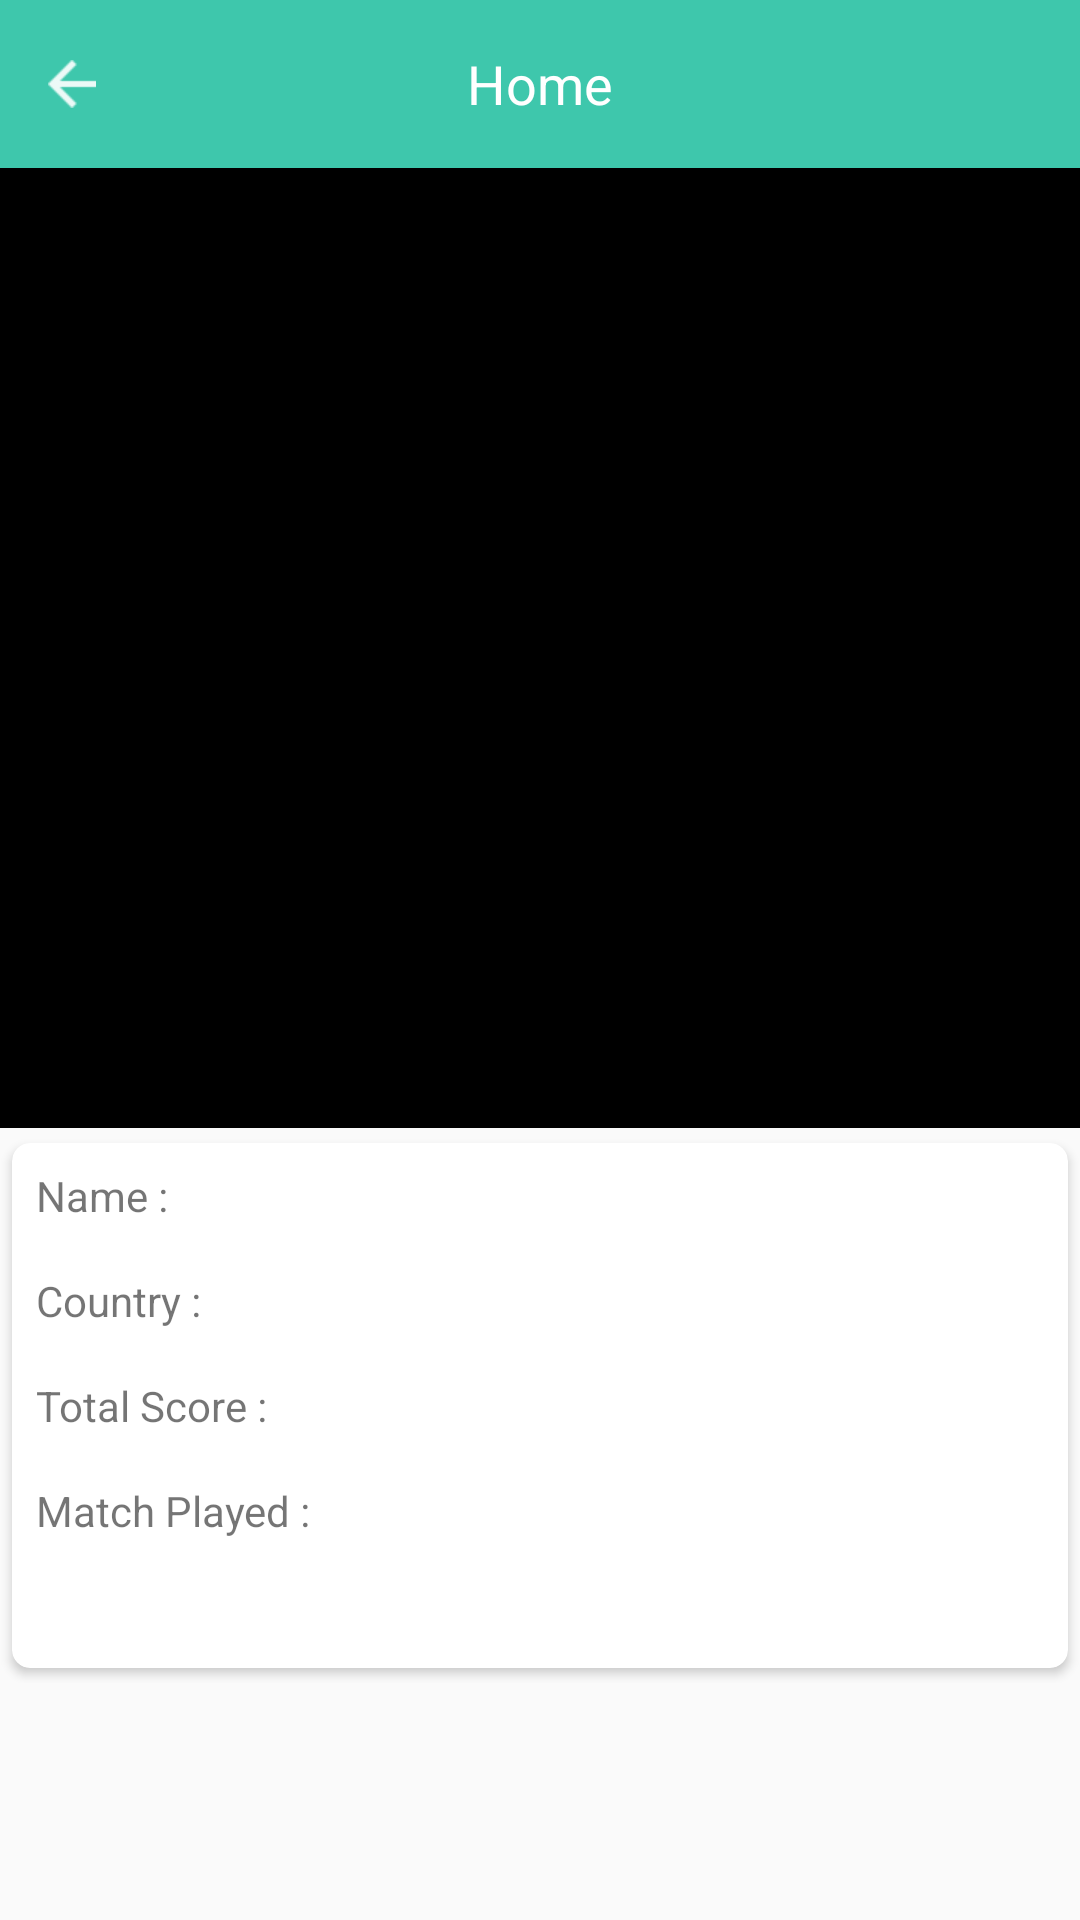

Here is an Android app screen rendered from its layout file. Give the layout XML and the strings, colors and styles it references.
<!-- AndroidManifest.xml: application theme AppTheme -->
<!-- res/layout/activity_player_details.xml -->
<?xml version="1.0" encoding="utf-8"?>
<RelativeLayout xmlns:android="http://schemas.android.com/apk/res/android"
    xmlns:app="http://schemas.android.com/apk/res-auto"
    xmlns:card_view="http://schemas.android.com/apk/res-auto"
    xmlns:tools="http://schemas.android.com/tools"
    android:layout_width="match_parent"
    android:layout_height="match_parent"
    tools:context=".ui.main.PlayerDetailsActivity">

    <include layout="@layout/toolbar" />

    <ScrollView
        android:layout_width="match_parent"
        android:layout_height="match_parent"
        android:layout_below="@+id/top_toolbar">

        <LinearLayout
            android:layout_width="match_parent"
            android:layout_height="wrap_content"
            android:orientation="vertical">

            <ImageView
                android:id="@+id/posterImage"
                android:layout_width="match_parent"
                android:layout_height="320dp"
                android:background="#000"
                android:scaleType="fitCenter" />

            <android.support.v7.widget.CardView
                android:layout_width="match_parent"
                android:layout_height="wrap_content"
                app:cardElevation="2dp"
                app:cardUseCompatPadding="true"
                card_view:cardCornerRadius="6dp">

                <LinearLayout
                    android:layout_width="match_parent"
                    android:layout_height="wrap_content"
                    android:orientation="vertical">

                    <LinearLayout
                        android:layout_width="fill_parent"
                        android:layout_height="wrap_content"
                        android:padding="8dp">

                        <TextView
                            android:layout_width="match_parent"
                            android:layout_height="wrap_content"
                            android:layout_weight="1"
                            android:text="@string/name" />

                        <TextView
                            android:id="@+id/playerName"
                            android:layout_width="match_parent"
                            android:layout_height="wrap_content"
                            android:layout_weight="1" />
                    </LinearLayout>

                    <LinearLayout
                        android:layout_width="fill_parent"
                        android:layout_height="wrap_content"
                        android:padding="8dp">

                        <TextView
                            android:layout_width="match_parent"
                            android:layout_height="wrap_content"
                            android:layout_weight="1"
                            android:text="@string/country" />

                        <TextView
                            android:id="@+id/countryName"
                            android:layout_width="match_parent"
                            android:layout_height="wrap_content"
                            android:layout_weight="1" />
                    </LinearLayout>

                    <LinearLayout
                        android:layout_width="fill_parent"
                        android:layout_height="wrap_content"
                        android:padding="8dp">

                        <TextView
                            android:layout_width="match_parent"
                            android:layout_height="wrap_content"
                            android:layout_weight="1"
                            android:text="@string/total_run" />

                        <TextView
                            android:id="@+id/totalRun"
                            android:layout_width="match_parent"
                            android:layout_height="wrap_content"
                            android:layout_weight="1" />
                    </LinearLayout>

                    <LinearLayout
                        android:layout_width="fill_parent"
                        android:layout_height="wrap_content"
                        android:padding="8dp">

                        <TextView
                            android:layout_width="match_parent"
                            android:layout_height="wrap_content"
                            android:layout_weight="1"
                            android:text="@string/matches" />

                        <TextView
                            android:id="@+id/totalMatches"
                            android:layout_width="match_parent"
                            android:layout_height="wrap_content"
                            android:layout_weight="1" />
                    </LinearLayout>

                    <TextView
                        android:id="@+id/playerDescription"
                        android:layout_width="match_parent"
                        android:layout_height="wrap_content"
                        android:padding="8dp" />
                </LinearLayout>
            </android.support.v7.widget.CardView>
        </LinearLayout>
    </ScrollView>
</RelativeLayout>
<!-- res/layout/toolbar.xml (included above) -->
<?xml version="1.0" encoding="utf-8"?>
<android.support.v7.widget.Toolbar xmlns:android="http://schemas.android.com/apk/res/android"
    xmlns:app="http://schemas.android.com/apk/res-auto"
    android:id="@+id/top_toolbar"
    android:layout_width="match_parent"
    android:layout_height="wrap_content"
    android:elevation="4dp"
    android:fitsSystemWindows="true"
    android:minHeight="?attr/actionBarSize"
    app:contentInsetLeft="0dp"
    app:contentInsetStart="0dp"
    app:popupTheme="@style/Theme.AppCompat.Light.DarkActionBar"
    app:theme="@style/Toolbar">

    <RelativeLayout
        android:id="@+id/topBar"
        android:layout_width="match_parent"
        android:layout_height="?attr/actionBarSize"
        android:background="@color/blue_shade"
        android:orientation="horizontal">

        <Button
            android:id="@+id/backButton"
            android:layout_width="wrap_content"
            android:layout_height="wrap_content"
            android:drawableLeft="@drawable/profile_icn_back"
            android:background="@android:color/transparent"
            android:layout_marginLeft="16dp"
            android:layout_centerVertical="true"
           />

        <TextView
            android:id="@+id/actionTitle"
            android:layout_width="wrap_content"
            android:layout_height="match_parent"
            android:background="@color/blue_shade"
           android:layout_centerInParent="true"
            android:gravity="center"
            android:text="@string/home"
            android:textColor="@color/white"
            android:textSize="18sp" />
    </RelativeLayout>

</android.support.v7.widget.Toolbar>
<!-- resources referenced by this layout -->
<resources>
  <color name="blue_shade">#3ec7ac</color>
  <color name="white">#ffffff</color>
  <!-- drawable profile_icn_back: png bitmap (drawable-xhdpi, 1109 bytes) -->
  <string name="country">Country :</string>
  <string name="home">Home</string>
  <string name="matches">Match Played :</string>
  <string name="name">Name :</string>
  <string name="total_run">Total Score :</string>
  <style name="Toolbar" parent="Theme.AppCompat">
          <item name="colorPrimary">@color/colorAccent</item>
          <item name="colorPrimaryDark">@color/colorAccent</item>
          <item name="colorAccent">@color/colorAccent</item>
          <item name="contentInsetStart">72dp</item>
      </style>
  <style name="AppTheme" parent="Theme.AppCompat.Light.NoActionBar">
          
      </style>
  <color name="colorAccent">#FF4081</color>
</resources>
